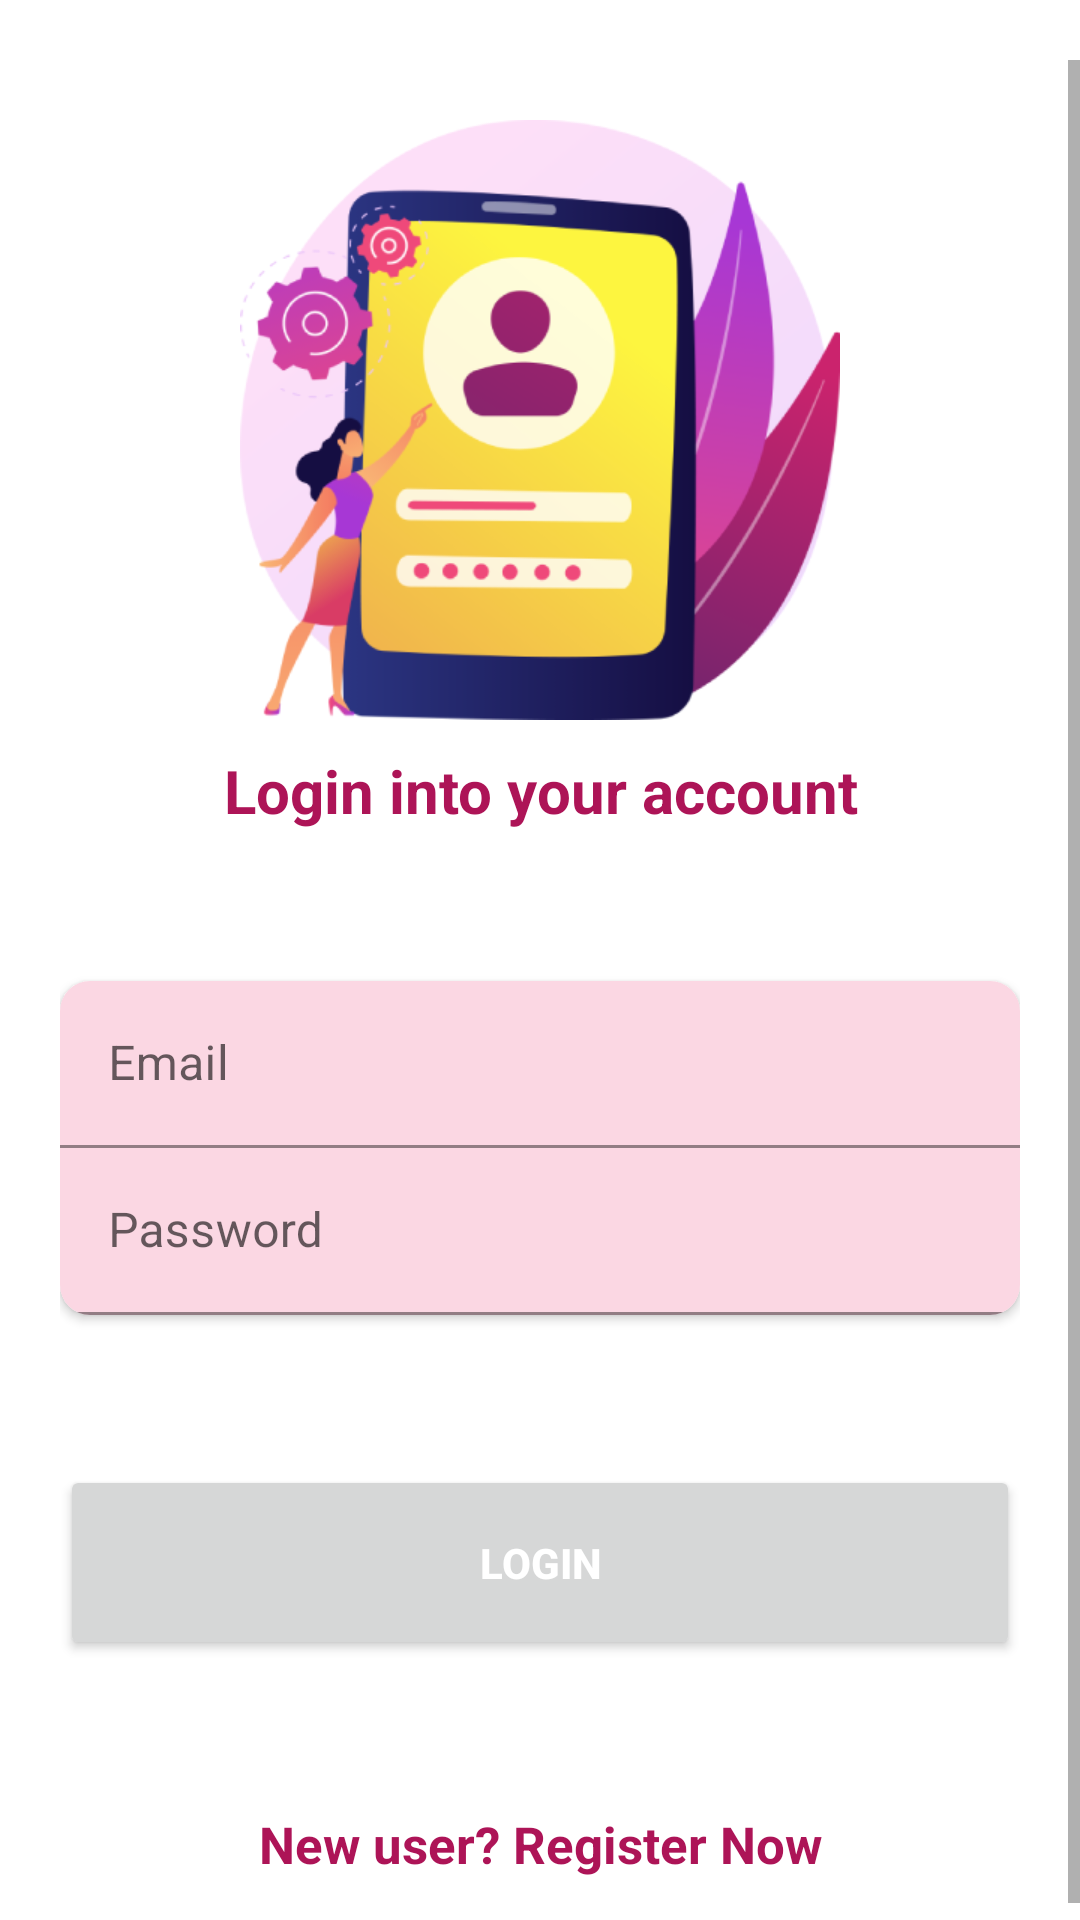

This screen was rendered from an Android layout file. Write that file and the resources it references.
<!-- AndroidManifest.xml: application theme Theme.Note -->
<!-- res/layout/activity_login.xml -->
<?xml version="1.0" encoding="utf-8"?>
<RelativeLayout xmlns:android="http://schemas.android.com/apk/res/android"
    xmlns:app="http://schemas.android.com/apk/res-auto"
    xmlns:tools="http://schemas.android.com/tools"
    android:layout_width="match_parent"
    android:layout_height="match_parent"
    android:layout_gravity="center"
    android:background="@color/login_bk_color"
    android:focusableInTouchMode="true"
    android:gravity="center"
    tools:context=".LoginActivity">

    <ScrollView
        android:layout_width="match_parent"
        android:layout_height="wrap_content"
        android:layout_alignParentStart="true"
        android:layout_alignParentLeft="true"
        android:layout_alignParentTop="true"
        android:layout_centerInParent="true"
        android:paddingTop="20dp">

        <LinearLayout
            android:layout_width="match_parent"
            android:layout_height="wrap_content"
            android:orientation="vertical"
            android:padding="20dp">

            <LinearLayout
                android:layout_width="match_parent"
                android:layout_height="wrap_content"
                android:orientation="vertical"
                >

                <ImageView
                    android:layout_width="200dp"
                    android:layout_height="200dp"
                    android:layout_gravity="center"
                    android:layout_marginBottom="10dp"
                    android:background="@drawable/login"/>
                <TextView
                    android:layout_width="match_parent"
                    android:layout_height="wrap_content"
                    android:textColor="@color/primaryColor"
                    android:layout_gravity="center"
                    android:textAlignment="center"
                    android:textSize="20sp"
                    android:textStyle="bold"
                    android:layout_marginBottom="50dp"
                    android:text="Login into your account"/>
            </LinearLayout>

            <androidx.cardview.widget.CardView
                android:layout_width="match_parent"
                android:layout_height="wrap_content"
                app:cardCornerRadius="10dp"
                >


            <LinearLayout
                android:orientation="vertical"
                android:layout_width="match_parent"
                android:layout_height="wrap_content">


            <com.google.android.material.textfield.TextInputLayout
                android:id="@+id/textInputEmail"
                style="@style/parent">

                <EditText
                    android:id="@+id/editTextEmail"
                    style="@style/modifiedEditText"
                    android:background="#FBD7E3"
                    android:textColor="@color/primarDarkyColor"
                    android:hint="@string/login_email_hint"
                    android:inputType="textEmailAddress"
                    android:maxLines="1" />
            </com.google.android.material.textfield.TextInputLayout>

            <com.google.android.material.textfield.TextInputLayout
                android:id="@+id/textInputPassword"
                android:backgroundTint="@color/primaryColor"
                style="@style/parent">

                <EditText
                    android:id="@+id/editTextPassword"
                    style="@style/modifiedEditText"

                    android:background="#FBD7E3"
                    android:textColor="@color/primarDarkyColor"
                    android:textColorHint="@color/primarDarkyColor"
                    android:hint="@string/login_password_hint"
                    android:inputType="textPassword"
                    android:maxLines="1" />
            </com.google.android.material.textfield.TextInputLayout>
            </LinearLayout>
            </androidx.cardview.widget.CardView>



            <Button
                android:layout_marginTop="50dp"
                android:layout_height="65dp"
                android:layout_width="match_parent"
                android:id="@+id/cirLoginButton"
                style="@style/loginButton"
                android:layout_gravity="center_horizontal"
                android:text="@string/login"/>

            <TextView
                style="@style/parent"
                android:layout_marginTop="50dp"
                android:onClick="onLoginClick"
                android:text="@string/new_user_register_now"
                android:textAlignment="center"
                android:textColor="@color/primaryColor"
                android:textSize="17sp"
                android:textStyle="bold"
                tools:ignore="OnClick" />


        </LinearLayout>
    </ScrollView>

</RelativeLayout>
<!-- resources referenced by this layout -->
<resources>
  <color name="login_bk_color">#fff</color>
  <color name="primarDarkyColor">#950946</color>
  <color name="primaryColor">#AD1457</color>
  <!-- drawable login: png bitmap (drawable, 61141 bytes) -->
  <string name="login">Login</string>
  <string name="login_email_hint">Email</string>
  <string name="login_password_hint">Password</string>
  <string name="new_user_register_now">New user? Register Now</string>
  <style name="loginButton" parent="viewParent">
          <item name="android:textColor">@color/whiteTextColor</item>
          <item name="android:textStyle">bold</item>
      </style>
  <style name="modifiedEditText" parent="parent">
          <item name="colorControlNormal">@color/primaryColor</item>
          <item name="colorControlActivated">@color/primarDarkyColor</item>
          <item name="colorControlHighlight">@color/primaryColor</item>
      </style>
  <style name="parent">
          <item name="android:layout_width">match_parent</item>
          <item name="android:layout_height">wrap_content</item>
      </style>
  <style name="Theme.Note" parent="Theme.MaterialComponents.Light.NoActionBar">
          
          <item name="colorPrimary">@color/primaryColor</item>
          <item name="colorPrimaryVariant">@color/primarDarkyColor</item>
          <item name="colorOnPrimary">@color/white</item>
          
          <item name="colorSecondary">@color/teal_200</item>
          <item name="colorSecondaryVariant">@color/teal_700</item>
          <item name="colorOnSecondary">@color/white</item>
          
          <item name="android:statusBarColor" tools:targetApi="l">?attr/colorPrimaryVariant</item>
          
      </style>
  <style name="viewParent">
          <item name="android:layout_width">wrap_content</item>
          <item name="android:layout_height">wrap_content</item>
      </style>
  <color name="whiteTextColor">#fff</color>
  <color name="white">#FFFFFFFF</color>
  <color name="teal_200">#FF6200EE</color>
  <color name="teal_700">#FF3700B3</color>
</resources>
